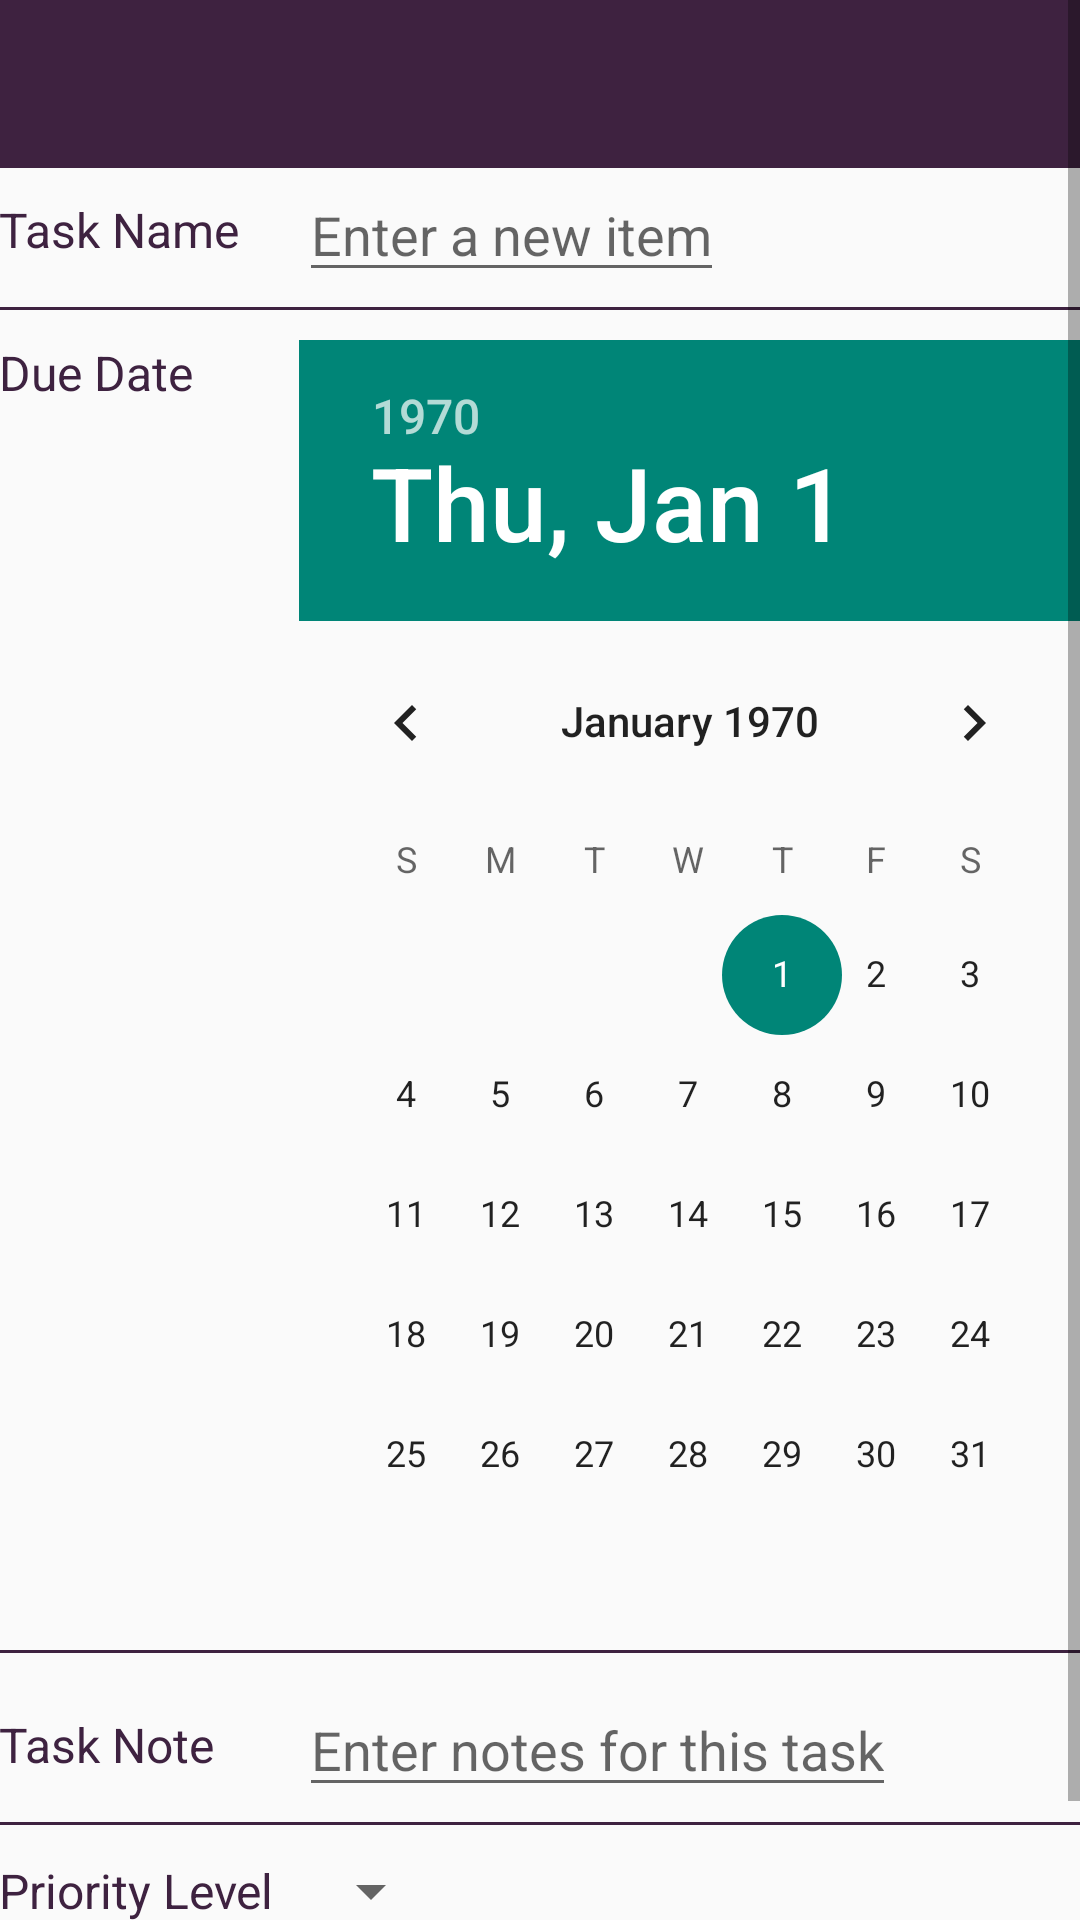

The Android layout XML behind this screen, and the referenced resources:
<!-- AndroidManifest.xml: application theme CustomActionbarTheme -->
<!-- res/layout/fragment_edit_item.xml -->
<?xml version="1.0" encoding="utf-8"?>
<ScrollView xmlns:android="http://schemas.android.com/apk/res/android"
    xmlns:app="http://schemas.android.com/apk/res-auto"
    android:layout_width="match_parent"
    android:layout_height="match_parent">

    <LinearLayout
        android:layout_width="match_parent"
        android:layout_height="match_parent"
        android:orientation="vertical">

        <android.support.v7.widget.Toolbar
            android:id="@+id/toolbar"
            android:layout_width="match_parent"
            android:layout_height="wrap_content"
            android:layout_alignParentTop="true"
            android:background="@color/all_bg"
            android:minHeight="?attr/actionBarSize"
            android:theme="@style/ThemeOverlay.AppCompat.Dark.ActionBar"
            android:titleTextColor="@color/all_title"
            app:popupTheme="@style/ThemeOverlay.AppCompat.Light" />

        <LinearLayout
            android:layout_width="match_parent"
            android:layout_height="match_parent"
            android:orientation="vertical"
            android:paddingBottom="@dimen/activity_vertical_margin"
            android:paddingLeft="@dimen/activity_horizontal_margin"
            android:paddingRight="@dimen/activity_horizontal_margin"
            android:paddingTop="@dimen/activity_vertical_margin">

            <LinearLayout
                android:layout_width="match_parent"
                android:layout_height="wrap_content"
                android:gravity="center_vertical"
                android:orientation="horizontal">

                <TextView
                    style="@style/CustomTitle"
                    android:text="@string/task_name" />

                <EditText
                    android:id="@+id/etName"
                    android:layout_width="wrap_content"
                    android:layout_height="wrap_content"
                    android:hint="@string/task_name_hint" />
            </LinearLayout>

            <View style="@style/CustomDivider" />

            <LinearLayout
                android:layout_width="match_parent"
                android:layout_height="wrap_content"
                android:orientation="horizontal">

                <TextView
                    style="@style/CustomTitle"
                    android:text="@string/task_due_date" />

                <DatePicker
                    android:id="@+id/dpDueDate"
                    android:layout_width="wrap_content"
                    android:layout_height="wrap_content"
                    android:calendarViewShown="false" />
            </LinearLayout>

            <View style="@style/CustomDivider" />

            <LinearLayout
                android:layout_width="match_parent"
                android:layout_height="wrap_content"
                android:gravity="center_vertical"
                android:orientation="horizontal">

                <TextView
                    style="@style/CustomTitle"
                    android:text="@string/task_note" />

                <EditText
                    android:id="@+id/etNote"
                    android:layout_width="wrap_content"
                    android:layout_height="wrap_content"
                    android:hint="@string/task_note_hint" />
            </LinearLayout>

            <View style="@style/CustomDivider" />

            <LinearLayout
                android:layout_width="match_parent"
                android:layout_height="wrap_content"
                android:gravity="center_vertical"
                android:orientation="horizontal">

                <TextView
                    style="@style/CustomTitle"
                    android:text="@string/task_priority" />

                <Spinner
                    android:id="@+id/priority_list"
                    android:layout_width="wrap_content"
                    android:layout_height="wrap_content" />
            </LinearLayout>

            <View style="@style/CustomDivider" />

            <LinearLayout
                android:layout_width="match_parent"
                android:layout_height="wrap_content"
                android:gravity="center_vertical"
                android:orientation="horizontal">

                <TextView
                    style="@style/CustomTitle"
                    android:text="@string/task_status" />

                <Spinner
                    android:id="@+id/status_list"
                    android:layout_width="wrap_content"
                    android:layout_height="wrap_content" />
            </LinearLayout>

        </LinearLayout>
    </LinearLayout>
</ScrollView>
<!-- resources referenced by this layout -->
<resources>
  <color name="all_bg">#3e2240</color>
  <color name="all_title">#26b998</color>
  <string name="task_due_date">Due Date</string>
  <string name="task_name">Task Name</string>
  <string name="task_name_hint">Enter a new item</string>
  <string name="task_note">Task Note</string>
  <string name="task_note_hint">Enter notes for this task</string>
  <string name="task_priority">Priority Level</string>
  <string name="task_status">Status</string>
  <style name="CustomDivider">
          <item name="android:layout_width">match_parent</item>
          <item name="android:layout_height">1dp</item>
          <item name="android:background">@color/all_bg</item>
          <item name="android:layout_marginTop">5dp</item>
          <item name="android:layout_marginBottom">10dp</item>
      </style>
  <style name="CustomTitle">
          <item name="android:layout_width">100dp</item>
          <item name="android:layout_height">wrap_content</item>
          <item name="android:textColor">@color/all_bg</item>
          <item name="android:textSize">16sp</item>
      </style>
  <style name="CustomActionbarTheme" parent="Theme.AppCompat.Light.DarkActionBar">
          <item name="actionBarStyle">@style/CustomActionbar</item>
          
      </style>
  <style name="CustomActionbar" parent="@style/Widget.AppCompat.ActionBar.Solid">
          <item name="background">@color/all_bg</item>
          <item name="titleTextStyle">@style/MyTitleTextStyle</item>
      </style>
  <style name="MyTitleTextStyle" parent="@style/TextAppearance.AppCompat.Widget.ActionBar.Title">
          <item name="android:textColor">@color/all_title</item>
      </style>
</resources>
